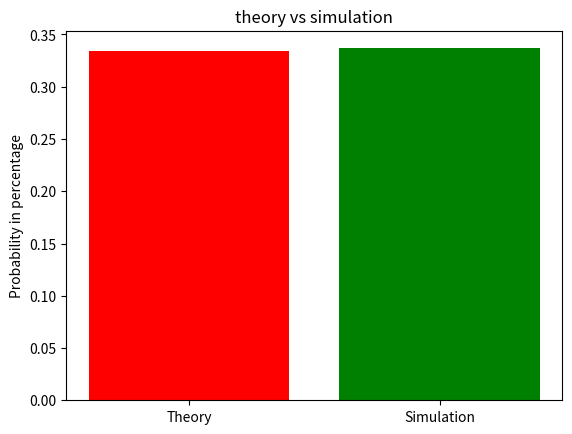

Source code (Python):
# -*- coding: utf-8 -*-
"""Untitled2.ipynb

Automatically generated by Colaboratory.

Original file is located at
    https://colab.research.google.com/<link-removed>
"""

import math
from scipy.stats import binom
import matplotlib.pyplot as plt
import array as arr
import numpy as np
#function to calculate factorial
def fact_func(a):
  ans = 1
  for x in range(1 , a + 1):
    ans = ans * x
  return ans

#function to calculate binomial coefficient
def ncr(n , r):
  ans = fact_func(n) / (fact_func(r) * fact_func(n - r))
  return ans

#function to calculate the probability 
def prob_theo(n , p ,r):

  sum =  ( ncr(n , r) )* ( pow(p , r) ) * ( pow((1-p) , n - r) )
  return sum

p=1/6
#probability of getting an odd number on dice


n=5
#total number of throws


r_values = np.arange(n+1)


sample_size=500000

binom_dist=[binom.pmf(r, n, p) for r in r_values ] 

binomial_simulation = binom.rvs(n,p,size=sample_size)
#Array containing the simulated probability distribution for each value of r 

count=[0]*(n+1)
#array for count
prob_sim=[0]*(n+1)



for i in range(sample_size):
  for j in range(n+1) :
     if binomial_simulation[i] == j:
       count[j]+=1


 
for k in range(n+1):
  prob_sim[k]=count[k]/sample_size
#Theory Vs simulation.

print("simulated probability in percentage",(prob_sim[4]+prob_sim[5])*100)
x=prob_theo(5,1/6,4)+prob_theo(5,1/6,5)
print("theoritical Probability in percentage",x*100)

#plotting
# x-coordinates of left sides of bars 
left = [1, 2]
  
# heights of bars
height = [0.334,0.3368]
  
# labels for bars
tick_label = ['Theory', 'Simulation']
  
# plotting a bar chart
plt.bar(left, height, tick_label = tick_label,
        width = 0.8, color = ['red', 'green'])
  

# naming the y-axis
plt.ylabel('Probability in percentage')
# plot title
plt.title('theory vs simulation')
  
# function to show the plot
plt.show()